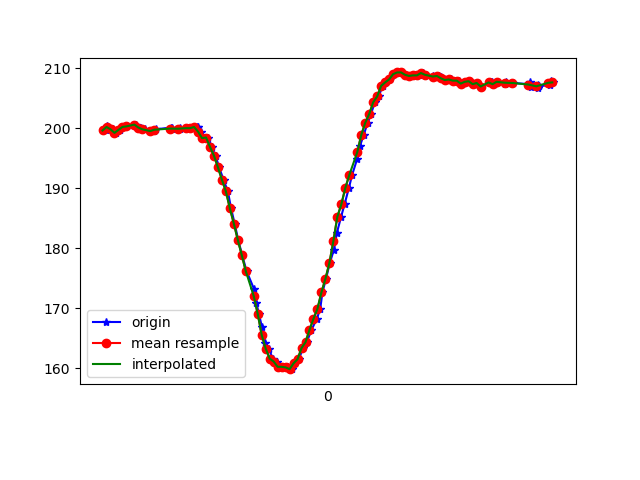

The data file committed next to this chart (first rows):
1617666754675, 362391361839229, 199.60938, -264.0625, -70.41016
1617666754680, 362391382746323, 200.4, -263.9, -70.7
1617666754690, 362391400204508, 200.0, -264.4, -70.8
1617666754711, 362391419280323, 199.8, -264.6, -70.02
1617666754730, 362391438234053, 199.2, -264.7, -70.51
1617666754750, 362391457309868, 199.7, -265, -70.9
1617666754770, 362391476355161, 200.2, -264.2, -69.73
1617666754785, 362391495400455, 200.3, -264.7, -70.02
1617666754828, 362391516490676, 200.6, -264.8, -70.41
1617666754853, 362391534101468, 200.1, -264.6, -70.02
1617666754871, 362391553574060, 199.8, -264.8, -70.7
1617666754917, 362391572894046, 199.5, -264.6, -71.09
1617666754921, 362391592275074, 199.7, -264.6, -70.51
1617666754924, 362391611503495, 199.7, -264.4, -70.51
1617666754928, 362391630762438, 199.8, -264.7, -70.8
1617666755002, 362391650235030, 200.1, -264.5, -70.12
1617666755006, 362391668883546, 199.8, -264.9, -70.8
1617666755008, 362391687898319, 199.8, -265.1, -71.39
1617666755010, 362391707218304, 200.0, -265.1, -70.8
1617666755047, 362391726446725, 199.8, -264.2, -70.51
1617666755049, 362391745492019, 200.0, -264.6, -70.7
1617666755082, 362391764628877, 200.0, -264.7, -70.51
1617666755102, 362391784131990, 200.0, -265.5, -70.8
1617666755105, 362391803207805, 200.0, -264.9, -70.02
1617666755136, 362391822527790, 200.2, -264.6, -70.51
1617666755138, 362391841664648, 200.2, -265, -70.7
1617666755156, 362391860740462, 199.4, -265.9, -70.31
1617666755170, 362391879877320, 198.3, -267.2, -70.9
1617666755192, 362391898892092, 198.4, -267.3, -70.8
1617666755208, 362391917876343, 196.9, -267.2, -70.41
1617666755228, 362391937013201, 195.4, -268.9, -71.78
1617666755246, 362391956027973, 193.5, -269.8, -71.58
1617666755268, 362391975012224, 191.4, -270.3, -71.78
1617666755290, 362391994149082, 189.5, -271.6, -71.39
1617666755306, 362392013346982, 186.6, -272, -71.58
1617666755324, 362392032422797, 184.1, -272.9, -71.88
1617666755342, 362392051376526, 181.3, -273.6, -71.19
1617666755362, 362392070421820, 178.8, -274.5, -71.39
1617666755384, 362392089467114, 176.2, -276.2, -70.31
1617666755422, 362392108787099, 173.1, -277.1, -70.9
1617666755433, 362392127984999, 170.9, -277.6, -70.12
1617666755446, 362392147396548, 169, -278.2, -69.34
1617666755461, 362392166380799, 166.9, -279.7, -68.65
1617666755476, 362392185639742, 164.2, -281, -68.75
1617666755495, 362392204562951, 163.3, -281.3, -66.89
1617666755516, 362392223577723, 161.6, -281.7, -67.38
1617666755536, 362392242653538, 161.1, -282.2, -66.5
1617666755553, 362392261790395, 160.3, -281.7, -66.31
1617666755570, 362392280835689, 160.3, -282.2, -65.92
1617666755590, 362392299911504, 160.2, -282.1, -66.31
1617666755612, 362392318926276, 159.9, -281.8, -66.7
1617666755628, 362392337971570, 160.8, -281.6, -66.21
1617666755647, 362392357016863, 161.5, -281.4, -67.29
1617666755667, 362392376062157, 163.4, -281.2, -68.26
1617666755686, 362392395046408, 164.4, -281.7, -68.75
1617666755710, 362392414061180, 166.4, -281.1, -69.14
1617666755737, 362392433350644, 168.3, -280.8, -70.12
1617666755754, 362392452548544, 169.9, -280.4, -71.78
1617666755765, 362392471715923, 172.7, -280.1, -71.39
1617666755783, 362392490761217, 174.9, -279.8, -72.56
1617666755802, 362392509898074, 177.5, -278.5, -72.75
... 58 more rows
